11-way image classification set "segmented-dataset" from GitHub (Funky-UWI/FoliageFixerModel); label vocabulary: bacterial spot, early blight, late blight, leaf mold, septoria leaf spot, spider mites two-spotted spider mite, target spot, tomato yellow leaf curl virus, tomato mosaic virus, healthy, powdery mildew.

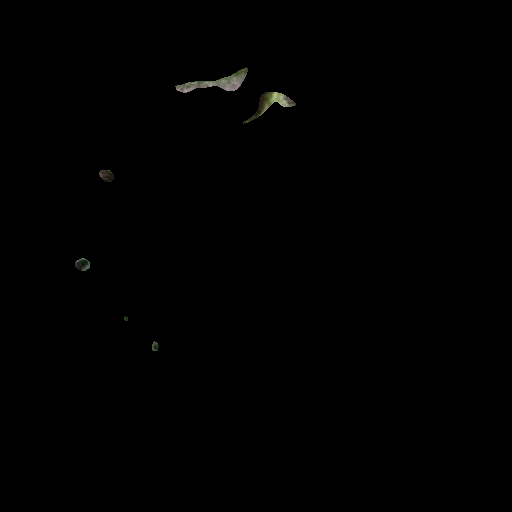
Label: target spot

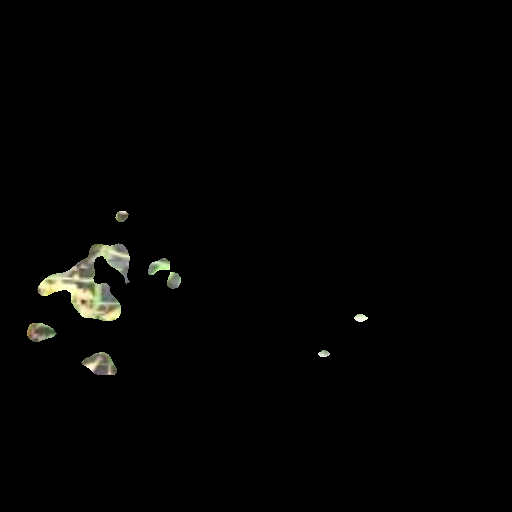
Label: healthy

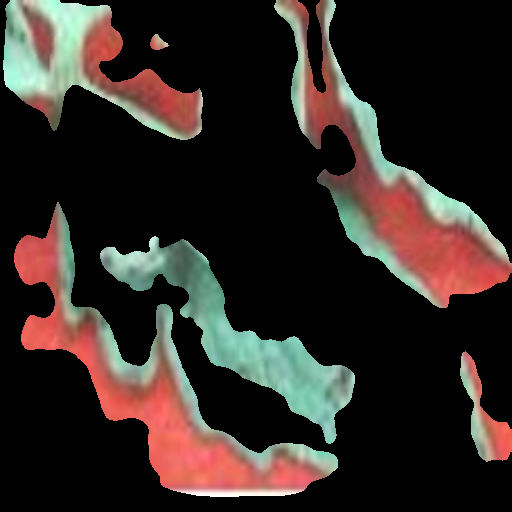
Label: bacterial spot

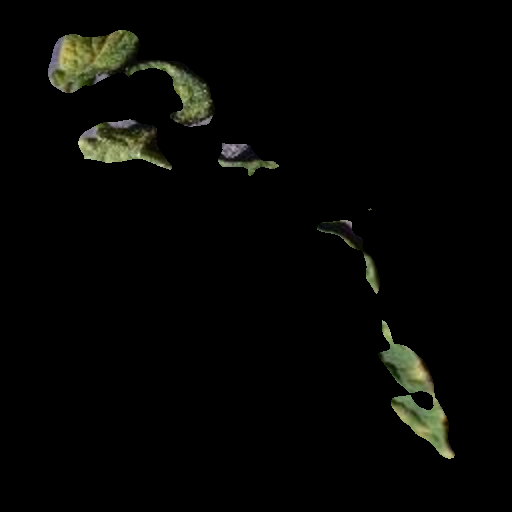
Label: leaf mold

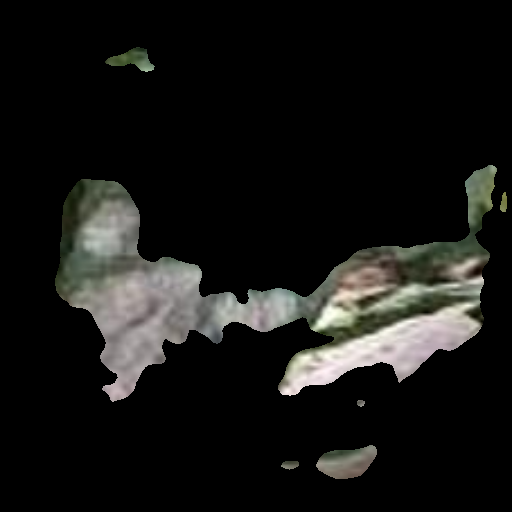
Label: powdery mildew

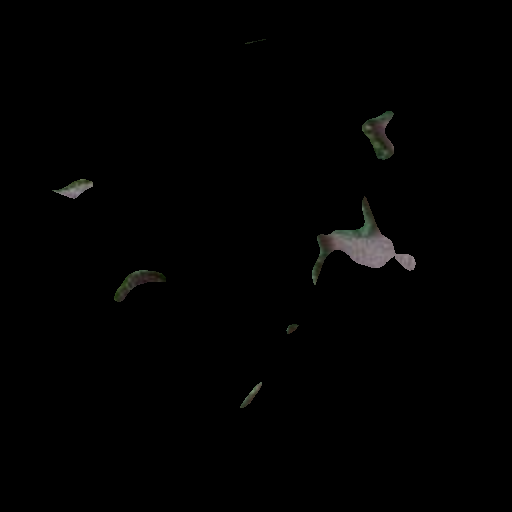
Label: early blight
